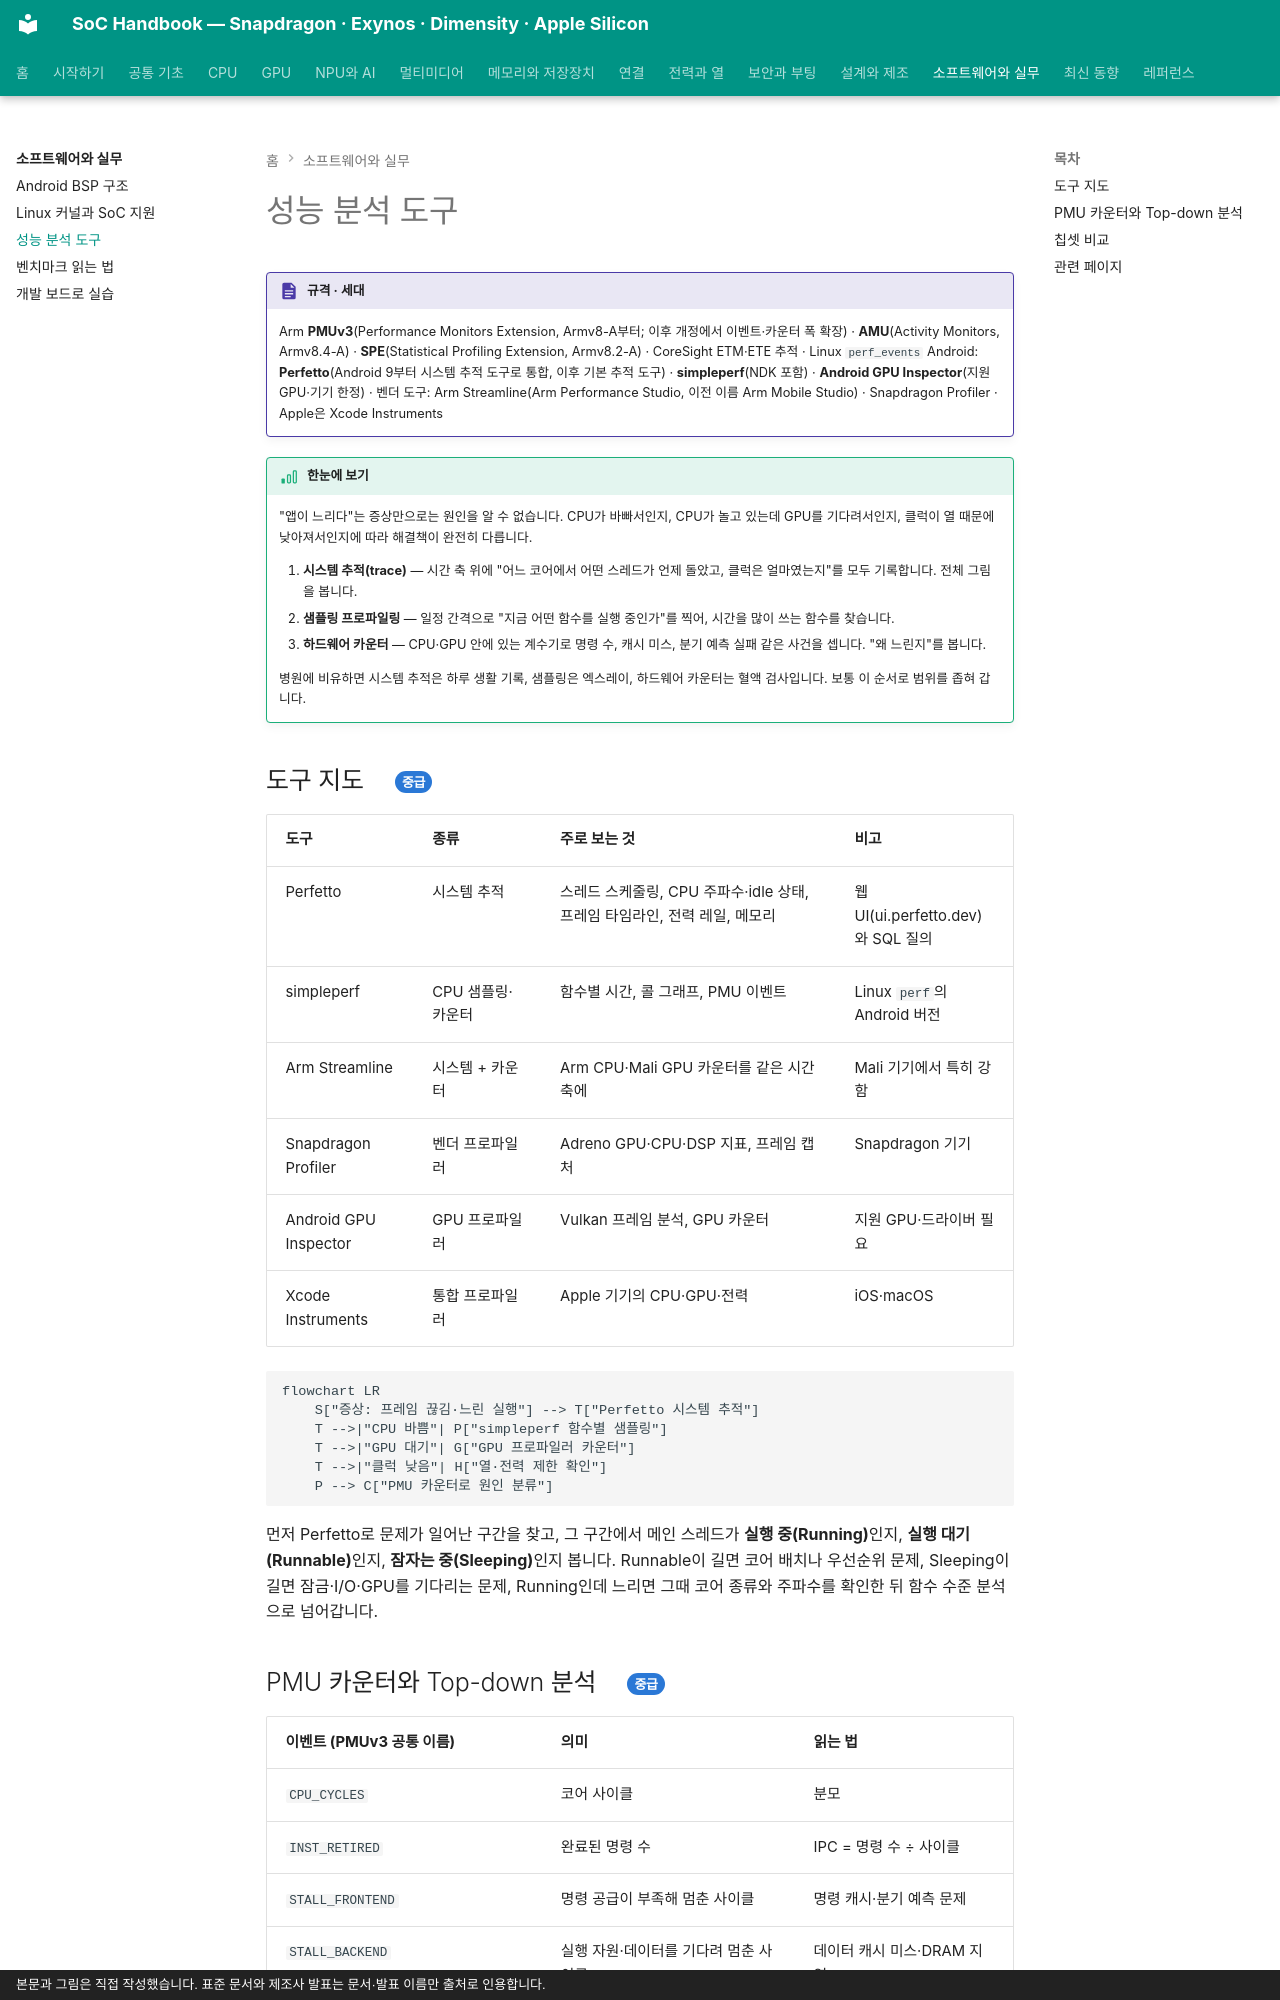

repository: goodhosup/soc · page: software/profiling/index.html · generator: mkdocs · copyright: 본문과 그림은 직접 작성했습니다. 표준 문서와 제조사 발표는 문서·발표 이름만 출처로 인용합니다.

# 성능 분석 도구

!!! spec "규격 · 세대"
    Arm **PMUv3**(Performance Monitors Extension, Armv8-A부터; 이후 개정에서 이벤트·카운터 폭 확장) · **AMU**(Activity Monitors, Armv8.4-A) · **SPE**(Statistical Profiling Extension, Armv8.2-A) · CoreSight ETM·ETE 추적 · Linux `perf_events`
    Android: **Perfetto**(Android 9부터 시스템 추적 도구로 통합, 이후 기본 추적 도구) · **simpleperf**(NDK 포함) · **Android GPU Inspector**(지원 GPU·기기 한정) · 벤더 도구: Arm Streamline(Arm Performance Studio, 이전 이름 Arm Mobile Studio) · Snapdragon Profiler · Apple은 Xcode Instruments

!!! basic "한눈에 보기"
    "앱이 느리다"는 증상만으로는 원인을 알 수 없습니다. CPU가 바빠서인지, CPU가 놀고 있는데 GPU를 기다려서인지, 클럭이 열 때문에 낮아져서인지에 따라 해결책이 완전히 다릅니다.

    1. **시스템 추적(trace)** — 시간 축 위에 "어느 코어에서 어떤 스레드가 언제 돌았고, 클럭은 얼마였는지"를 모두 기록합니다. 전체 그림을 봅니다.
    2. **샘플링 프로파일링** — 일정 간격으로 "지금 어떤 함수를 실행 중인가"를 찍어, 시간을 많이 쓰는 함수를 찾습니다.
    3. **하드웨어 카운터** — CPU·GPU 안에 있는 계수기로 명령 수, 캐시 미스, 분기 예측 실패 같은 사건을 셉니다. "왜 느린지"를 봅니다.

    병원에 비유하면 시스템 추적은 하루 생활 기록, 샘플링은 엑스레이, 하드웨어 카운터는 혈액 검사입니다. 보통 이 순서로 범위를 좁혀 갑니다.

## 도구 지도 { .l2 }

| 도구 | 종류 | 주로 보는 것 | 비고 |
|---|---|---|---|
| Perfetto | 시스템 추적 | 스레드 스케줄링, CPU 주파수·idle 상태, 프레임 타임라인, 전력 레일, 메모리 | 웹 UI(ui.perfetto.dev)와 SQL 질의 |
| simpleperf | CPU 샘플링·카운터 | 함수별 시간, 콜 그래프, PMU 이벤트 | Linux `perf`의 Android 버전 |
| Arm Streamline | 시스템 + 카운터 | Arm CPU·Mali GPU 카운터를 같은 시간 축에 | Mali 기기에서 특히 강함 |
| Snapdragon Profiler | 벤더 프로파일러 | Adreno GPU·CPU·DSP 지표, 프레임 캡처 | Snapdragon 기기 |
| Android GPU Inspector | GPU 프로파일러 | Vulkan 프레임 분석, GPU 카운터 | 지원 GPU·드라이버 필요 |
| Xcode Instruments | 통합 프로파일러 | Apple 기기의 CPU·GPU·전력 | iOS·macOS |

```mermaid
flowchart LR
    S["증상: 프레임 끊김·느린 실행"] --> T["Perfetto 시스템 추적"]
    T -->|"CPU 바쁨"| P["simpleperf 함수별 샘플링"]
    T -->|"GPU 대기"| G["GPU 프로파일러 카운터"]
    T -->|"클럭 낮음"| H["열·전력 제한 확인"]
    P --> C["PMU 카운터로 원인 분류"]
```

먼저 Perfetto로 문제가 일어난 구간을 찾고, 그 구간에서 메인 스레드가 **실행 중(Running)**인지, **실행 대기(Runnable)**인지, **잠자는 중(Sleeping)**인지 봅니다. Runnable이 길면 코어 배치나 우선순위 문제, Sleeping이 길면 잠금·I/O·GPU를 기다리는 문제, Running인데 느리면 그때 코어 종류와 주파수를 확인한 뒤 함수 수준 분석으로 넘어갑니다.
